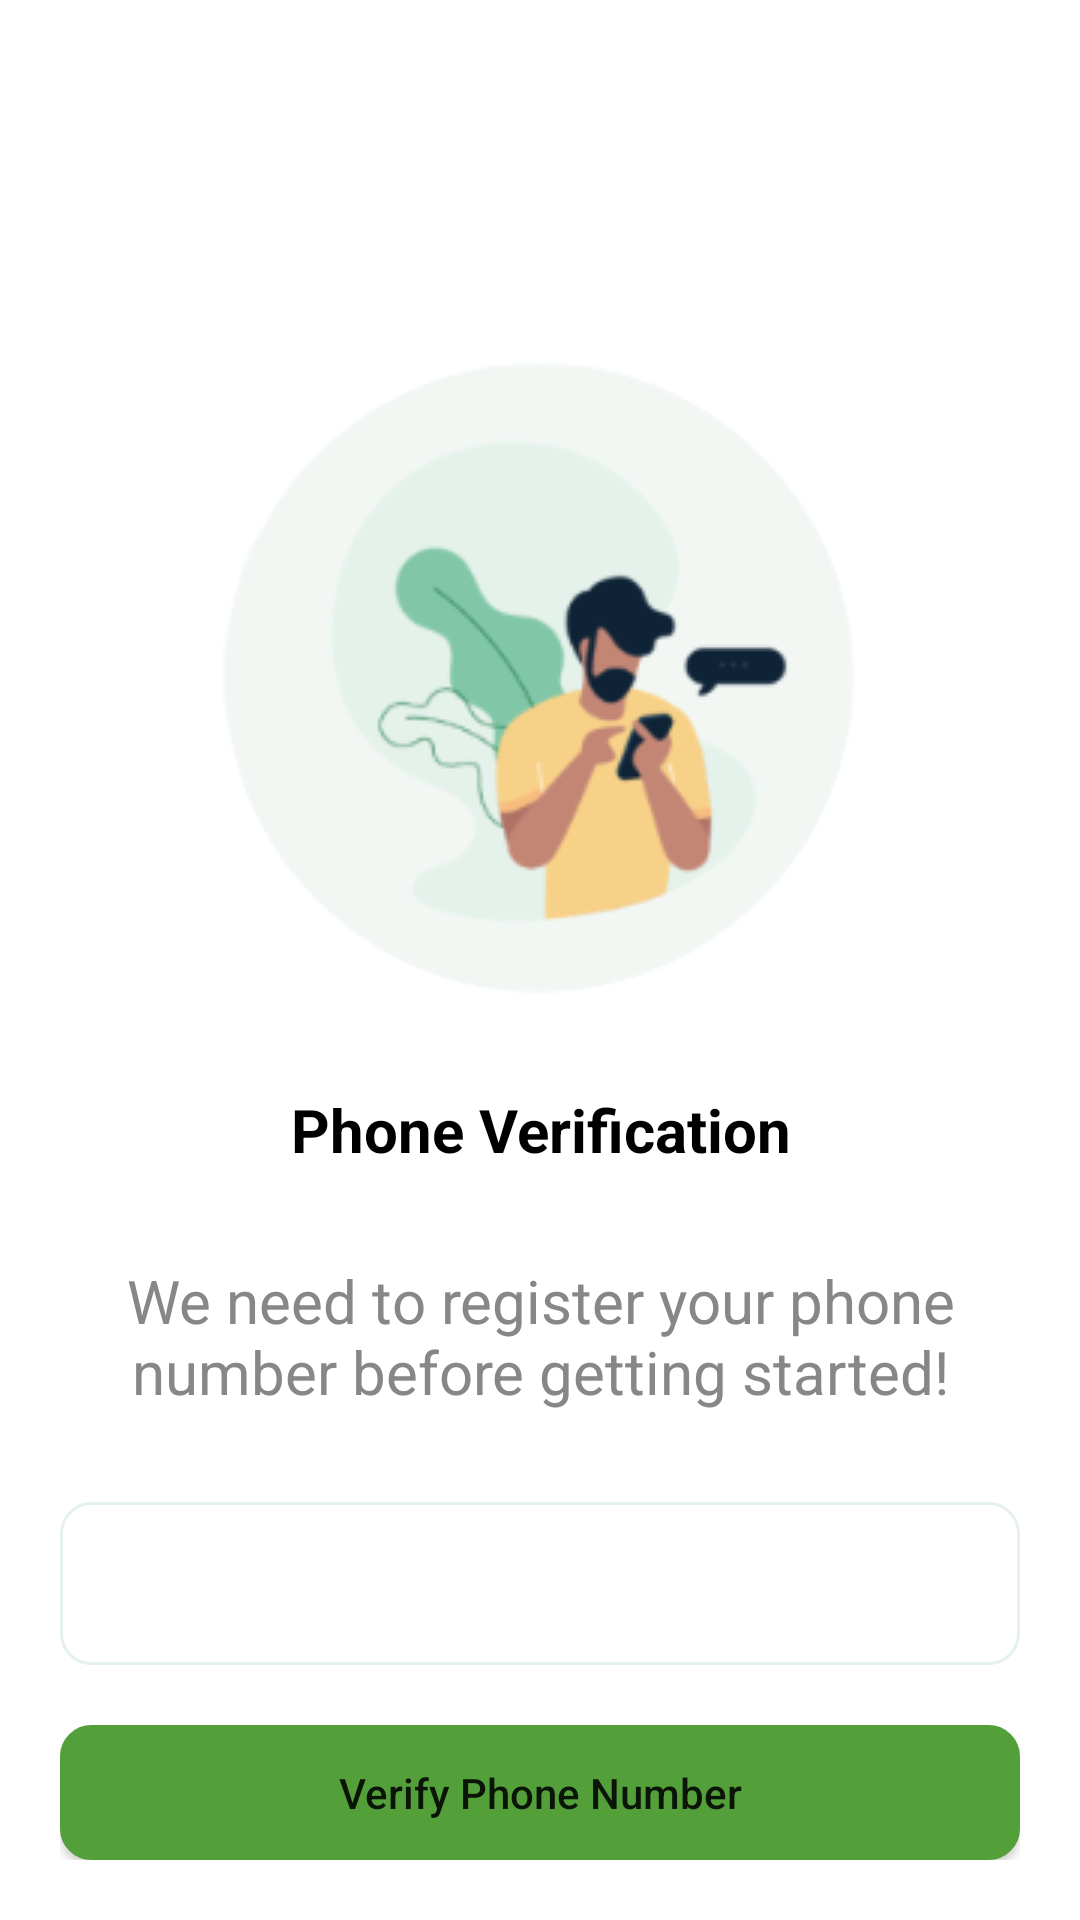

Reconstruct the res/layout file that produces this screen, plus the resources it refers to.
<!-- AndroidManifest.xml: application theme Theme.Verification_Screen_01 -->
<!-- res/layout/verifyphonenumber.xml -->
<?xml version="1.0" encoding="utf-8"?>
<RelativeLayout
    xmlns:android="http://schemas.android.com/apk/res/android"
    xmlns:app="http://schemas.android.com/apk/res-auto"
    xmlns:tools="http://schemas.android.com/tools"
    android:layout_width="match_parent"
    android:layout_height="match_parent"
    android:padding="20dp"
    tools:context=".MainActivity">

    <ImageView
        android:id="@+id/cracter_img"
        android:layout_width="wrap_content"
        android:layout_height="wrap_content"
        android:layout_centerHorizontal="true"
        android:layout_marginTop="100dp"
        android:background="@drawable/cracter" />
s
    <TextView
        android:id="@+id/cracter_title"
        android:layout_width="match_parent"
        android:layout_height="wrap_content"
        android:layout_below="@+id/cracter_img"
        android:layout_marginTop="30dp"
        android:text="@string/phone_verification"
        android:textAlignment="center"
        android:textColor="@color/black"
        android:textSize="20sp"
        android:textStyle="bold" />

    <TextView
        android:id="@+id/info_detail"
        android:layout_width="match_parent"
        android:layout_height="wrap_content"
        android:layout_below="@+id/cracter_title"
        android:layout_marginTop="30dp"
        android:text="@string/we_need_to_register_your_phone_number_before_getting_started"
        android:textAlignment="center"
        android:textColor="@color/gray"
        android:textSize="20sp"
        android:textStyle="normal" />


    <EditText
        android:id="@+id/phone_number"
        android:layout_width="match_parent"
        android:layout_height="wrap_content"
        android:layout_below="@id/info_detail"
        android:layout_marginTop="30dp"
        android:background="@drawable/corner_editext"
        android:inputType="phone"
        android:padding="15dp" />

    <Button
        android:id="@+id/phone_submit_btn"
        android:layout_width="match_parent"
        android:layout_height="wrap_content"
        android:layout_below="@id/phone_number"
        android:layout_marginTop="20dp"
        android:background="@drawable/corner_btn"
        android:padding="10dp"
        android:text="@string/verify_phone_number"
        android:textAllCaps="false" />

</RelativeLayout>
<!-- resources referenced by this layout -->
<resources>
  <color name="black">#FF000000</color>
  <color name="gray">#878788</color>
  <!-- drawable corner_btn (drawable) -->
  <?xml version="1.0" encoding="utf-8"?>
  <shape xmlns:android="http://schemas.android.com/apk/res/android"
      android:shape="rectangle" android:padding="15dp">
  
      <solid android:color="#53a03a" />
      <corners
          android:bottomRightRadius="10dp"
          android:bottomLeftRadius="10dp"
          android:topLeftRadius="10dp"
          android:topRightRadius="10dp"
          android:background="#53a03a" />
      <stroke android:width="1dp" android:color="#53a03a" />
      <solid android:color="#53a03a"/>
  </shape>
  <!-- drawable corner_editext (drawable) -->
  <?xml version="1.0" encoding="utf-8"?>
  <shape xmlns:android="http://schemas.android.com/apk/res/android"
      android:shape="rectangle" android:padding="15dp">
  
      <solid android:color="#fff" />
      <corners
          android:bottomRightRadius="10dp"
          android:bottomLeftRadius="10dp"
          android:topLeftRadius="10dp"
          android:topRightRadius="10dp"
          android:background="#fff"
          />
      <stroke android:width="1dp" android:color="#e5f2eb" />
      <solid android:color="#fff"/>
  </shape>
  <!-- drawable cracter: png bitmap (drawable, 19166 bytes) -->
  <string name="phone_verification">Phone Verification</string>
  <string name="verify_phone_number">Verify Phone Number</string>
  <string name="we_need_to_register_your_phone_number_before_getting_started">We need to register your phone number before getting started!</string>
  <style name="Theme.Verification_Screen_01" parent="Theme.MaterialComponents.DayNight.DarkActionBar">
          
          <item name="colorPrimary">@color/purple_500</item>
          <item name="colorPrimaryVariant">@color/purple_700</item>
          <item name="colorOnPrimary">@color/white</item>
          
          <item name="colorSecondary">@color/teal_200</item>
          <item name="colorSecondaryVariant">@color/teal_700</item>
          <item name="colorOnSecondary">@color/black</item>
          
          <item name="android:statusBarColor" tools:targetApi="l">?attr/colorPrimaryVariant</item>
          
      </style>
  <color name="purple_500">#1c9963</color>
  <color name="purple_700">#1c9963</color>
  <color name="white">#FFFFFFFF</color>
  <color name="teal_200">#FF03DAC5</color>
  <color name="teal_700">#FF018786</color>
</resources>
